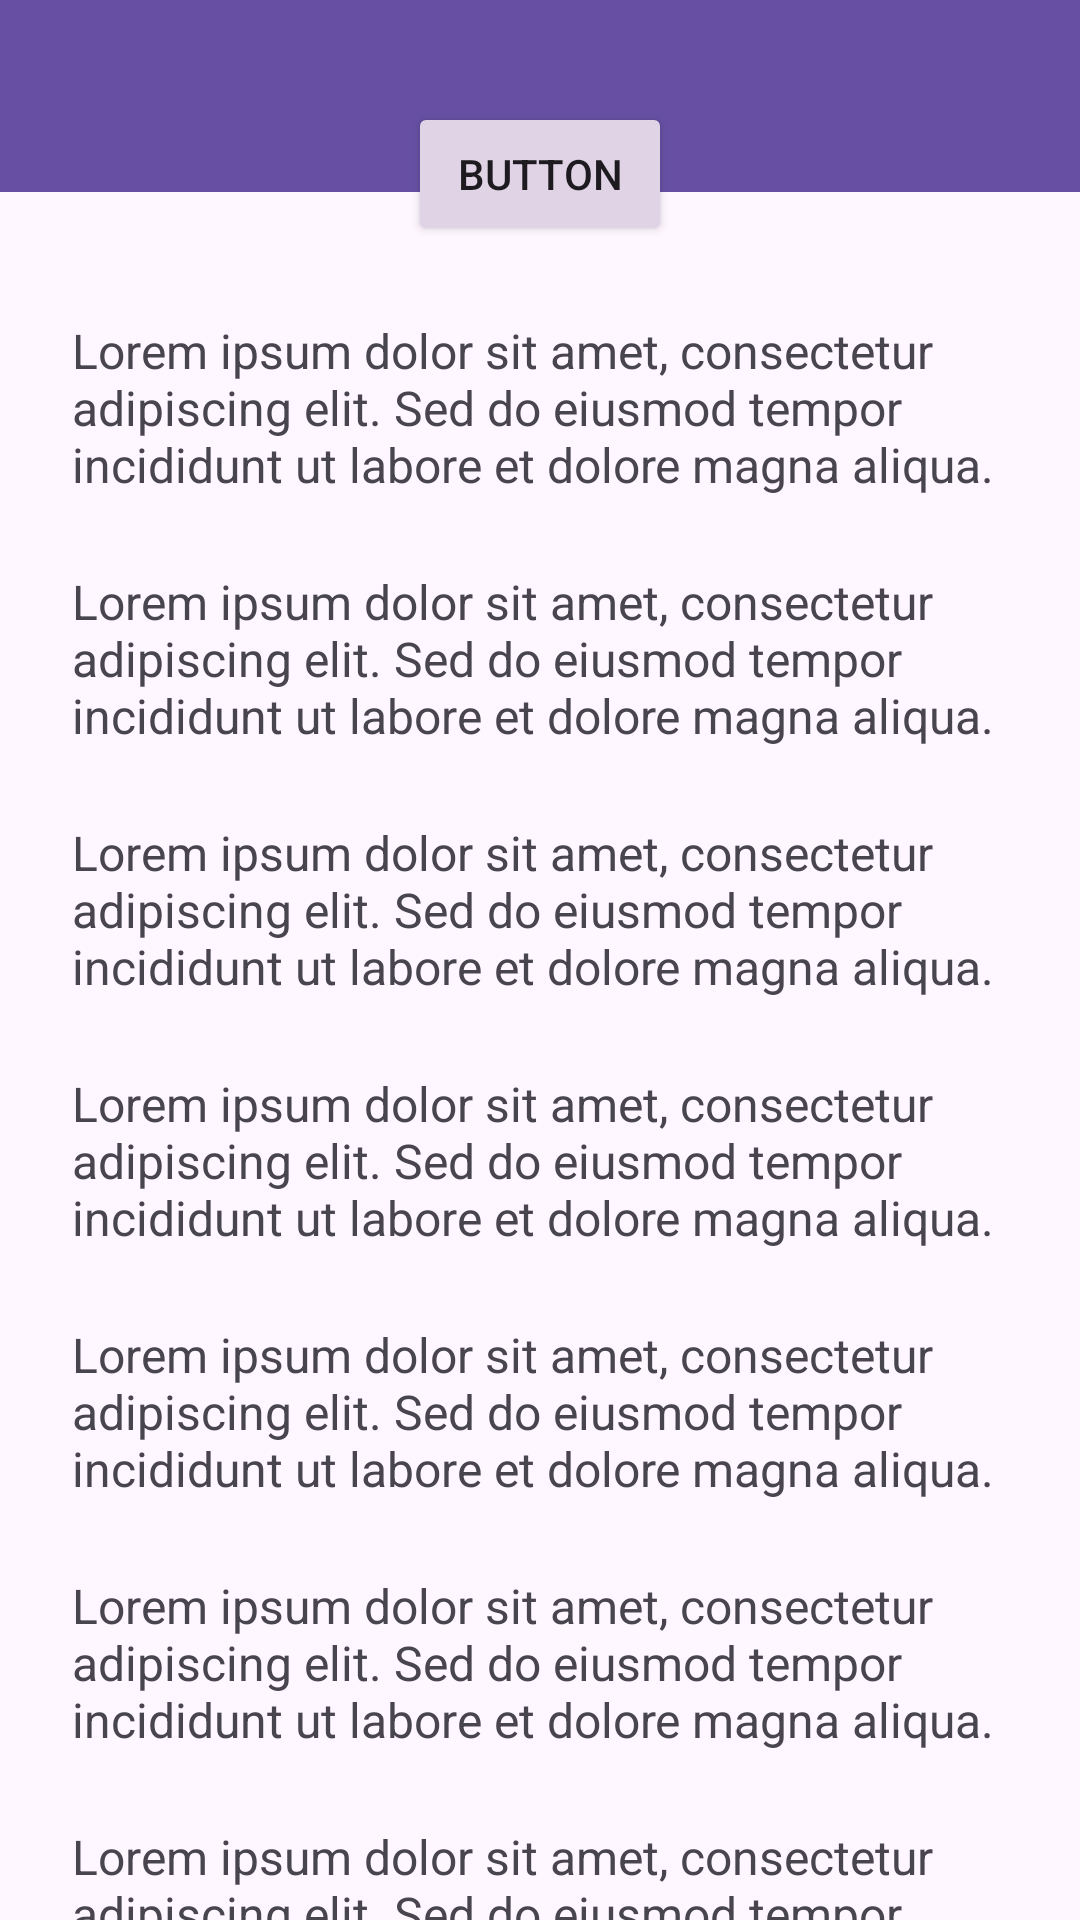

Write the Android layout XML for this screen, with the resource values it uses.
<!-- AndroidManifest.xml: application theme Theme.FilbertAnggriawan -->
<!-- res/layout/activity_fifth.xml -->
<?xml version="1.0" encoding="utf-8"?>
<androidx.coordinatorlayout.widget.CoordinatorLayout xmlns:android="http://schemas.android.com/apk/res/android"
    xmlns:app="http://schemas.android.com/apk/res-auto"
    xmlns:tools="http://schemas.android.com/tools"
    android:id="@+id/main"
    android:layout_width="match_parent"
    android:layout_height="match_parent"
    tools:context=".Home.Pertemuan_5.activity_fifth">









    <androidx.appcompat.widget.Toolbar
        android:id="@+id/toolbar"
        android:layout_width="match_parent"
        android:layout_height="?attr/actionBarSize"
        android:background="?attr/colorPrimary"
        app:layout_constraintEnd_toEndOf="parent"
        app:layout_constraintStart_toStartOf="parent"
        app:layout_constraintTop_toTopOf="parent"
        app:subtitleTextColor="@android:color/white"
        app:titleTextColor="@android:color/white"
        app:layout_scrollFlags="scroll|enterAlways"
        app:logo="@drawable/ic_launcher_foreground"/>

    <androidx.core.widget.NestedScrollView
        android:layout_width="match_parent"
        android:layout_height="match_parent"
        app:layout_behavior="@string/appbar_scrolling_view_behavior"
        android:padding="24dp"
        android:clipToPadding="false">

    <LinearLayout
        android:layout_width="match_parent"
        android:layout_height="wrap_content"
        android:orientation="vertical"
        android:gravity="center_horizontal">

        <Button
            android:id="@+id/btnWebView"
            android:layout_width="wrap_content"
            android:layout_height="wrap_content"
            android:text="button"
            android:backgroundTint="@color/Pink_hokage"
            android:layout_marginTop="10dp"
            app:icon="@drawable/ic_googledrive"/>

        
        <TextView
            android:layout_width="match_parent"
            android:layout_height="wrap_content"
            android:text="Lorem ipsum dolor sit amet, consectetur adipiscing elit. Sed do eiusmod tempor incididunt ut labore et dolore magna aliqua. "
            android:textSize="16sp"
            android:layout_marginTop="24dp" />
        <TextView
            android:layout_width="match_parent"
            android:layout_height="wrap_content"
            android:text="Lorem ipsum dolor sit amet, consectetur adipiscing elit. Sed do eiusmod tempor incididunt ut labore et dolore magna aliqua. "
            android:textSize="16sp"
            android:layout_marginTop="24dp" />
        <TextView
            android:layout_width="match_parent"
            android:layout_height="wrap_content"
            android:text="Lorem ipsum dolor sit amet, consectetur adipiscing elit. Sed do eiusmod tempor incididunt ut labore et dolore magna aliqua. "
            android:textSize="16sp"
            android:layout_marginTop="24dp" />
        <TextView
            android:layout_width="match_parent"
            android:layout_height="wrap_content"
            android:text="Lorem ipsum dolor sit amet, consectetur adipiscing elit. Sed do eiusmod tempor incididunt ut labore et dolore magna aliqua. "
            android:textSize="16sp"
            android:layout_marginTop="24dp" />
        <TextView
            android:layout_width="match_parent"
            android:layout_height="wrap_content"
            android:text="Lorem ipsum dolor sit amet, consectetur adipiscing elit. Sed do eiusmod tempor incididunt ut labore et dolore magna aliqua. "
            android:textSize="16sp"
            android:layout_marginTop="24dp" />
        <TextView
            android:layout_width="match_parent"
            android:layout_height="wrap_content"
            android:text="Lorem ipsum dolor sit amet, consectetur adipiscing elit. Sed do eiusmod tempor incididunt ut labore et dolore magna aliqua. "
            android:textSize="16sp"
            android:layout_marginTop="24dp" />
        <TextView
            android:layout_width="match_parent"
            android:layout_height="wrap_content"
            android:text="Lorem ipsum dolor sit amet, consectetur adipiscing elit. Sed do eiusmod tempor incididunt ut labore et dolore magna aliqua. "
            android:textSize="16sp"
            android:layout_marginTop="24dp" />
        <TextView
            android:layout_width="match_parent"
            android:layout_height="wrap_content"
            android:text="Lorem ipsum dolor sit amet, consectetur adipiscing elit. Sed do eiusmod tempor incididunt ut labore et dolore magna aliqua. "
            android:textSize="16sp"
            android:layout_marginTop="24dp" />
        <TextView
            android:layout_width="match_parent"
            android:layout_height="wrap_content"
            android:text="Lorem ipsum dolor sit amet, consectetur adipiscing elit. Sed do eiusmod tempor incididunt ut labore et dolore magna aliqua. "
            android:textSize="16sp"
            android:layout_marginTop="24dp" />
        <TextView
            android:layout_width="match_parent"
            android:layout_height="wrap_content"
            android:text="Lorem ipsum dolor sit amet, consectetur adipiscing elit. Sed do eiusmod tempor incididunt ut labore et dolore magna aliqua. "
            android:textSize="16sp"
            android:layout_marginTop="24dp" />
        <TextView
            android:layout_width="match_parent"
            android:layout_height="wrap_content"
            android:text="Lorem ipsum dolor sit amet, consectetur adipiscing elit. Sed do eiusmod tempor incididunt ut labore et dolore magna aliqua. "
            android:textSize="16sp"
            android:layout_marginTop="24dp" />
        <TextView
            android:layout_width="match_parent"
            android:layout_height="wrap_content"
            android:text="Lorem ipsum dolor sit amet, consectetur adipiscing elit. Sed do eiusmod tempor incididunt ut labore et dolore magna aliqua. "
            android:textSize="16sp"
            android:layout_marginTop="24dp" />
        <TextView
            android:layout_width="match_parent"
            android:layout_height="wrap_content"
            android:text="Lorem ipsum dolor sit amet, consectetur adipiscing elit. Sed do eiusmod tempor incididunt ut labore et dolore magna aliqua. "
            android:textSize="16sp"
            android:layout_marginTop="24dp" />
        <TextView
            android:layout_width="match_parent"
            android:layout_height="wrap_content"
            android:text="Lorem ipsum dolor sit amet, consectetur adipiscing elit. Sed do eiusmod tempor incididunt ut labore et dolore magna aliqua. "
            android:textSize="16sp"
            android:layout_marginTop="24dp" />
        <TextView
            android:layout_width="match_parent"
            android:layout_height="wrap_content"
            android:text="Lorem ipsum dolor sit amet, consectetur adipiscing elit. Sed do eiusmod tempor incididunt ut labore et dolore magna aliqua. "
            android:textSize="16sp"
            android:layout_marginTop="24dp" />
        <TextView
            android:layout_width="match_parent"
            android:layout_height="wrap_content"
            android:text="Lorem ipsum dolor sit amet, consectetur adipiscing elit. Sed do eiusmod tempor incididunt ut labore et dolore magna aliqua. "
            android:textSize="16sp"
            android:layout_marginTop="24dp" />
        <TextView
            android:layout_width="match_parent"
            android:layout_height="wrap_content"
            android:text="Lorem ipsum dolor sit amet, consectetur adipiscing elit. Sed do eiusmod tempor incididunt ut labore et dolore magna aliqua. "
            android:textSize="16sp"
            android:layout_marginTop="24dp" />
    </LinearLayout>

    </androidx.core.widget.NestedScrollView>
</androidx.coordinatorlayout.widget.CoordinatorLayout>
<!-- resources referenced by this layout -->
<resources>
  <color name="Pink_hokage"> #E0D3E6</color>
  <!-- drawable ic_googledrive (drawable) -->
  <vector xmlns:android="http://schemas.android.com/apk/res/android" android:height="24dp" android:tint="#E82C2C" android:viewportHeight="24" android:viewportWidth="24" android:width="24dp">
        
      <path android:fillColor="@android:color/white" android:pathData="M20,21v-3h3v-2h-3v-3h-2v3h-3v2h3v3H20zM15.03,21.5H5.66c-0.72,0 -1.38,-0.38 -1.73,-1L1.57,16.4c-0.36,-0.62 -0.35,-1.38 0.01,-2L7.92,3.49C8.28,2.88 8.94,2.5 9.65,2.5h4.7c0.71,0 1.37,0.38 1.73,0.99l4.48,7.71C20.06,11.07 19.54,11 19,11c-0.28,0 -0.56,0.02 -0.84,0.06L14.35,4.5h-4.7L3.31,15.41l2.35,4.09h7.89C13.9,20.27 14.4,20.95 15.03,21.5zM13.34,15C13.12,15.63 13,16.3 13,17H7.25l-0.73,-1.27l4.58,-7.98h1.8l2.53,4.42c-0.56,0.42 -1.05,0.93 -1.44,1.51l-2,-3.49L9.25,15H13.34z"/>
      
  </vector>
  <style name="Theme.FilbertAnggriawan" parent="Base.Theme.FilbertAnggriawan" />
  <style name="Base.Theme.FilbertAnggriawan" parent="Theme.Material3.DayNight.NoActionBar">
          
          
      </style>
</resources>
